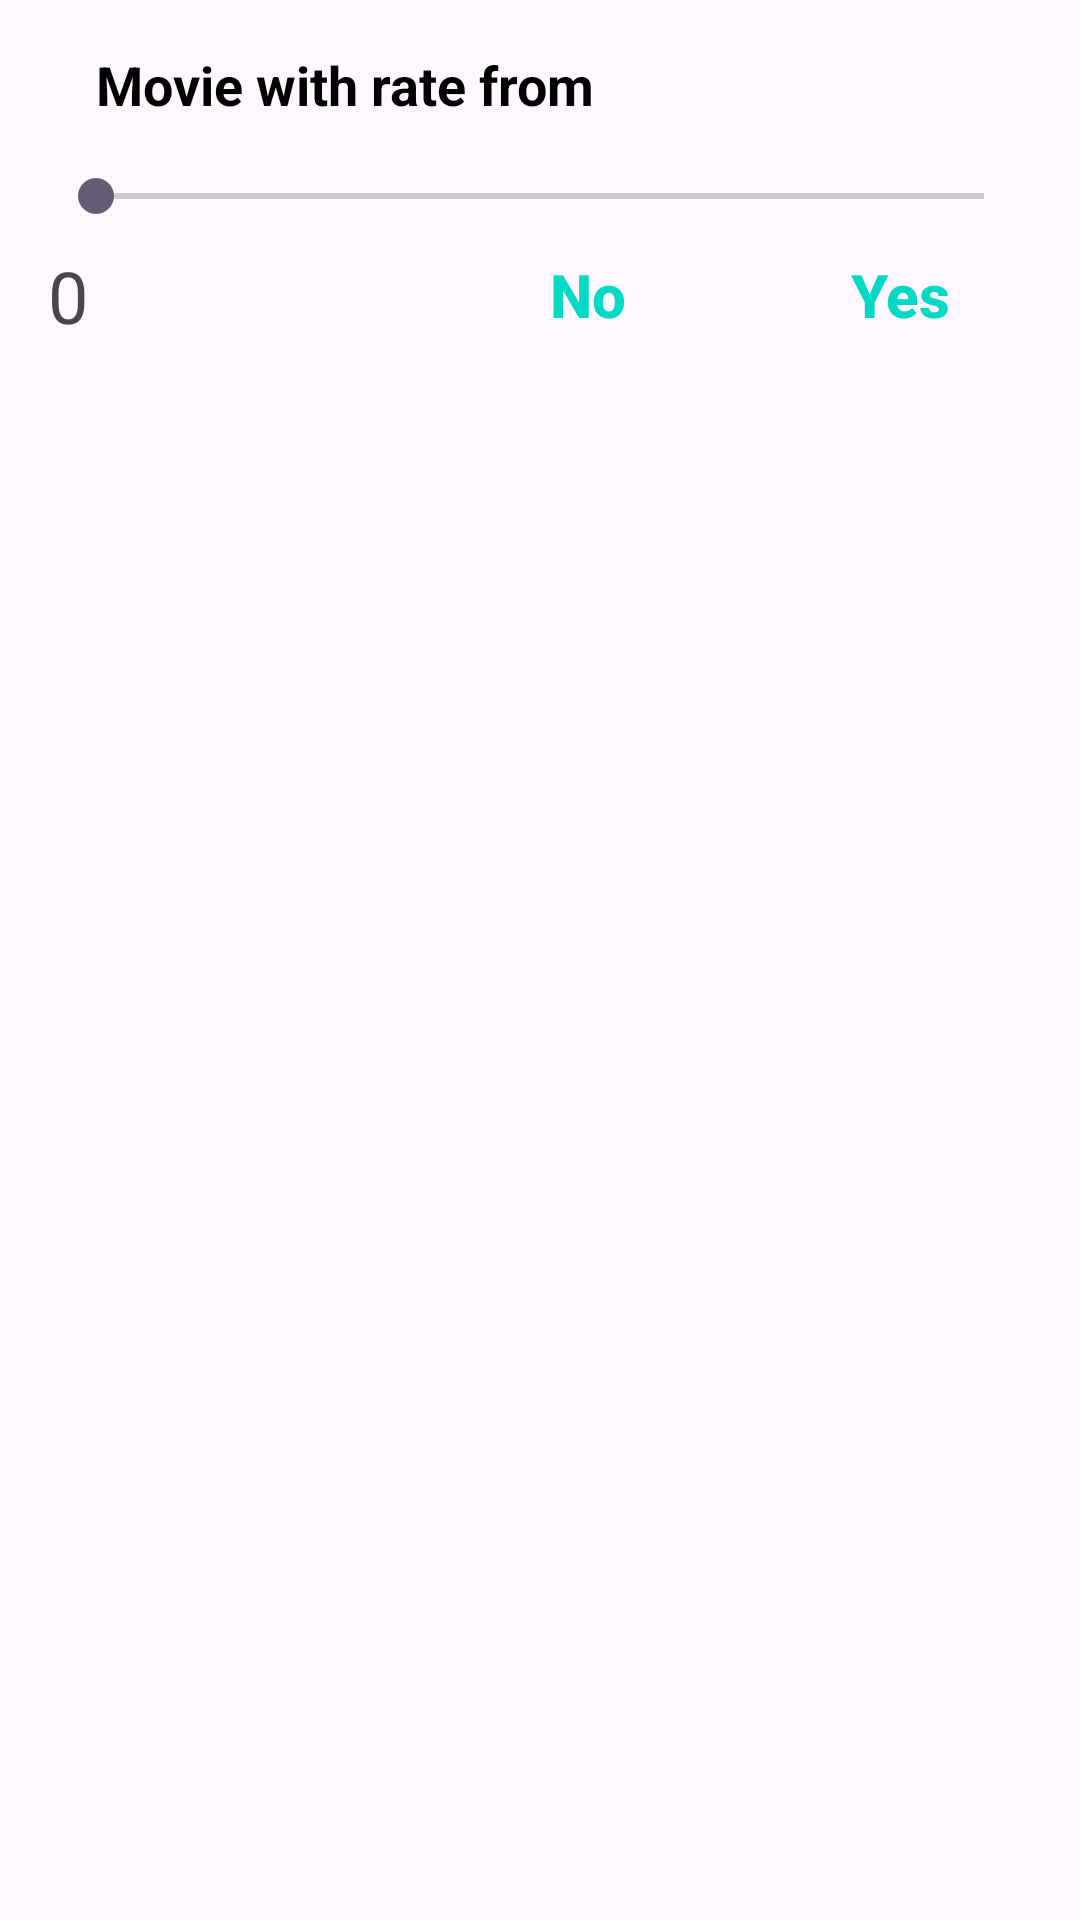

Reconstruct the res/layout file that produces this screen, plus the resources it refers to.
<!-- AndroidManifest.xml: application theme Base.Theme.MockProjectAADA -->
<!-- res/layout/dialog_rate.xml -->
<?xml version="1.0" encoding="utf-8"?>
<LinearLayout xmlns:android="http://schemas.android.com/apk/res/android"
    xmlns:app="http://schemas.android.com/apk/res-auto"
    android:layout_width="match_parent"
    android:layout_height="wrap_content"
    android:orientation="vertical"
    android:padding="16dp">

    
    <TextView
        android:id="@+id/tv_rate_title"
        android:layout_width="wrap_content"
        android:layout_height="wrap_content"
        android:layout_marginStart="16dp"
        android:layout_marginBottom="16dp"
        android:text="Movie with rate from"
        android:textColor="@android:color/black"
        android:textSize="18sp"
        android:textStyle="bold" />

    
    <SeekBar
        android:id="@+id/seekbar_rate"
        android:layout_width="match_parent"
        android:layout_height="wrap_content"
        android:max="10"
        android:progress="0" />

    
    <androidx.constraintlayout.widget.ConstraintLayout
        android:layout_width="match_parent"
        android:layout_height="wrap_content"
        android:gravity="end">

        <TextView
            android:id="@+id/tv_current_rate"
            android:layout_width="wrap_content"
            android:layout_height="wrap_content"
            android:text="0"
            android:textSize="24sp"
            app:layout_constraintBottom_toBottomOf="parent"
            app:layout_constraintStart_toStartOf="parent"
            app:layout_constraintTop_toTopOf="parent" />

        <androidx.appcompat.widget.AppCompatButton
            android:id="@+id/btn_no"
            android:layout_width="wrap_content"
            android:layout_height="wrap_content"
            android:layout_marginEnd="16dp"
            android:background="@drawable/dialog_button_states"
            android:text="No"
            android:textAllCaps="false"
            android:textColor="@color/teal_200"
            android:textSize="20sp"
            android:textStyle="bold"
            app:layout_constraintBottom_toBottomOf="parent"
            app:layout_constraintEnd_toStartOf="@+id/btn_yes"
            app:layout_constraintTop_toTopOf="parent" />

        <androidx.appcompat.widget.AppCompatButton
            android:id="@+id/btn_yes"
            android:layout_width="wrap_content"
            android:layout_height="wrap_content"
            android:background="@drawable/dialog_button_states"
            android:text="Yes"
            android:textAllCaps="false"
            android:textColor="@color/teal_200"
            android:textSize="20sp"
            android:textStyle="bold"
            app:layout_constraintBottom_toBottomOf="parent"
            app:layout_constraintEnd_toEndOf="parent"
            app:layout_constraintTop_toTopOf="parent" />
    </androidx.constraintlayout.widget.ConstraintLayout>
</LinearLayout>
<!-- resources referenced by this layout -->
<resources>
  <color name="teal_200">#FF03DAC5</color>
  <!-- drawable dialog_button_states (drawable) -->
  <?xml version="1.0" encoding="utf-8"?>
  <selector xmlns:android="http://schemas.android.com/apk/res/android">
      <item android:state_pressed="true" android:drawable="@color/grey"/>
      <item android:drawable="@color/transparent" />
  
  </selector>
  <style name="Base.Theme.MockProjectAADA" parent="Theme.Material3.DayNight.NoActionBar">
          
          
      </style>
  <color name="grey">#eae9ee</color>
  <color name="transparent">#00F4F4F4</color>
</resources>
